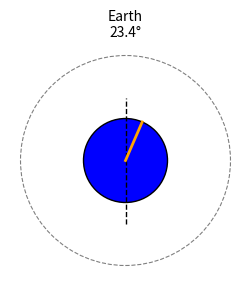

Reproduce this figure in Python.
""" My code is going to produce different spin icons based on the planets in the solar system
feedback:
-make a 1.5x 1.5 in version and a 3 x 3 in version
-make a black and white version and color version
-dont include the rotational period
-indicate the planets orbit and the perpendicular from which the planetary tilt is measured
-indicate the rotational direction using a curved arrow around the equator
-mark the arc of swept out angle between perp the orbit and the pole, and label the angle there
-include digits to the tenth of the degree (ex: 23.4 degree sign){option, shift, 8 = degree)

"""

__author__ = ["Betzaida Alcaide", "Maribel Moreno"]

import numpy as np
import matplotlib.pyplot as plt

# Global visualization settings
FIG_SIZES = [(1.5, 1.5), (3, 3)]
COLOR_MODES = [True, False]  # True = color, False = black & white

# PLANETARY FUNCTIONS

def label_icon(ax, planet_name, tilt_angle):
    """
    Author: Maribel Moreno
    Adds label to the plot showing the planet name and tilt.
    """
    ax.set_title(f"{planet_name.capitalize()}\n{tilt_angle:.1f}°", fontsize=10)

def draw_planet(ax, radius=1.0, color='gray'):
    """
    Author: Betzaida Alcaide
    Draws a circle representing the planet.
    """
    circle = plt.Circle((0, 0), radius, color=color, ec='black', zorder=2)
    ax.add_patch(circle)

def draw_poles(ax, tilt_angle_deg, radius=1.0, color='black'):
    """
    Author: Betzaida Alcaide
    Draws a line indicating the tilted pole axis.
    """
    angle_rad = np.radians(tilt_angle_deg)
    x = radius * np.sin(angle_rad)
    y = radius * np.cos(angle_rad)
    ax.plot([0, x], [0, y], color=color, lw=2.0, zorder=3)

def draw_orbit(ax, orbit_radius=2.5):
    """
    Author: Betzaida Alcaide
    Draws a dashed orbit circle around the planet.
    """
    orbit = plt.Circle((0, 0), orbit_radius, fill=False, linestyle='--', edgecolor='gray', lw=0.8)
    ax.add_patch(orbit)

def draw_perpendicular_axis(ax, radius=1.5, color='black'):
    """
    Author: Betzaida Alcaide
    Draws a vertical dashed line from which tilt is measured.
    """
    ax.plot([0, 0], [-radius, radius], linestyle='--', color=color, lw=1.0)

def get_data():
    """
    Author: Betzaida Alcaide
    This function returns the tilt angles of the planets.
    """
    planet_data = {
        'mars': 25.2,
        'earth': 23.44,
        'pluto': 122.5
    }
    return planet_data

# TEST FUNCTION

def test_plot():
    """
    Author: Maribel Moreno
    Function to test basic visuals for a planet with tilt and orbit.
    """
    fig, ax = plt.subplots(figsize=(3, 3))
    ax.set_aspect('equal')
    ax.axis('off')

    planet_name = 'earth'
    tilt = 23.44
    color = 'blue'

    draw_orbit(ax)
    draw_planet(ax, color=color)
    draw_perpendicular_axis(ax)
    draw_poles(ax, tilt, color='orange')
    label_icon(ax, planet_name, tilt)

    plt.show()

# MAIN EXECUTION BLOCK

if __name__ == '__main__':
    data = get_data()
    for planet, tilt in data.items():
        print(f"{planet} = {tilt}°")
    test_plot()



# def label_icon(ax, tilt_deg, planet_name):
#    """
#    Author: Maribel moreno
#    This will label the icon with the planet's name and its tilt angle
#    """
    #Formats the label text
#    label = f"{planet_name.title()}: {tilt_deg:.1f}°"

    #Places the label
#    ax.text(0.5, 1.4, label,
#            ha='center', va='center',
#            fontsize=10, fontweight='bold',)


# def draw_planet():
#    """
#    Author: Maribel Moreno
#    This draws the orbit, perpendicular axis, axial tilt, and label for each planet defined in gen_data()
#    """
#    data = get_data()
#
#    for planet, tilt in data.items():
#        fig, ax = plt.subplots(figsize=(3, 3))

        # Draw components
#        draw_orbit(ax)
#        draw_perpendicular_axis(ax)
#        draw_poles(ax, tilt)
#        label_icon(ax, tilt, planet)

        # Plot styling
#        ax.set_aspect('equal')
#        ax.set_xlim(-2, 2)
#        ax.set_ylim(-2, 2)
#        ax.axis('off')     # removes axes for clear icon
#        plt.title(f"{planet.title()} Spin Icon", fontsize=12)

        # Show or save
#        plt.show()


# def draw_poles(ax, tilt_deg, length=1.5):
#    """
#    Author: Maribel Moreno
#    This will draw the axial tilt of the planet from the center
#    """
    # Converts angle to radians
#    tilt_rad = np.radians(tilt_deg)

    # Computes line endpoints using trig
#    x = np.array([-length * np.sin(tilt_rad), length * np.sin(tilt_rad)])
#    y = np.array([-length * np.cos(tilt_rad), length * np.cos(tilt_rad)])

    #Plots the tilted axis
#    ax.plot(x, y, 'r--', linewidth=2, label=f'Tilt = {tilt_deg:.1f}°')


# def draw_orbit(ax, radius=1.0):
#    """
#    Author: Betzaida Alcaide
#    This will draw the planets orbital plane of the planet
#    """
    # Creates angle values from 0 to 2*pi
#    theta = np.linspace(0, 2 * np.pi, 100)

    # Parametric equations for a circle (x = r*cos, y = r*sin)
#    x = radius * np.cos(theta)
#    y = radius * np.sin(theta)

    #Plots the orbit line
#    ax.plot(x, y, 'k', label='Orbital Plane')


# def draw_perpendicular_axis(ax, length=1.5):
#    """
#    Author: Betzaida Alcaide
#     This will draw a perpendicular axis of the planet from the center perpendicular to the orbit
#    """
    #The line that goes from -length to +length vertically
#    x = [0, 0]
#    y = [-length, length]

#    ax.plot(x, y, 'b', linewidth=2, label='Perpendicular Axis')

# def get_data():
#    """
#    Author: Betzaida Alcaide
#    This will show the tilt angle of the 3 planets
#    """
#    planet_data = {
#        'mars': 25.2,
#        'earth': 23.44,
#        'pluto': 122.5
#    }

#    return planet_data



# def test_plot():

    #line
#    intercepts = [4, 3]
#    x_bounds = np.array([-3, 8])
#    x_values = np.linspace(x_bounds[0], x_bounds[1], 100)
#    #y_bounds = -intercepts[1] * x_bounds / intercepts[0] + intercepts[1]
#    y_values = -intercepts[1] * x_values / intercepts[0] + intercepts[1]

    #circle
#    radius = intercepts[0]
#    angles = np.linspace( 0, 2 * np.pi, 100)
#    circle_xs = radius * np.cos(angles)
#    circle_ys = radius * np.sin(angles)
#    #plt.plot(x_bounds, y_bounds)
#    plt.plot(x_values, y_values)
#    plt.plot(circle_xs, circle_ys)
#    plt.show()

#    return

# if __name__ == '__main__':
#   draw_planet()


    # data = get_data()
   # for planet, tilt in data.items():
   #     print(f"{planet} = {tilt}°")
   # test_plot()













#### RENAME from spin_icons.py to (your_project_short_name).py
# File structure
# 1. Commented paragraph describing project ~ 100-200 words
# 2. Module imports that are used in multiple functions
# 3. Function definitions
# 4. if __name__ == "__main__" block, which calls a primary function with a clear name 

# All code is inside function definitions for simulation solution & visualization (functional programming)
#	Each function contains a docstring compliant with PEP 257: https://www.python.org/dev/peps/pep-0257/
#	Module ends with if __name__ == "__main__" block to execute central function of the code

# Primary simulation function structure
#	1. Module imports
#		Use SciPy constants for physical constants in particular function (not globally)
#			https://docs.scipy.org/doc/scipy/reference/constants.html
#		Follow best practice order: 
#			https://docs.python.org/3/faq/programming.html#what-are-the-best-practices-for-using-import-in-a-module
# 	2. Simulation parameters
#		Each parameter named clearly and units marked in in-line comment
#		Naming of all variables should comply with PEP 8: 
#			https://www.python.org/dev/peps/pep-0008/#documentation-strings
#			(lower_case_with_underscores)
# 	3. Computed parameters (from simulation parameters)
# 	4. Function calls (use PEP 8-compliant lower_case_with_underscores) and simple calculations for:
#		data read-in
#		simulation solution 
#		visualization
